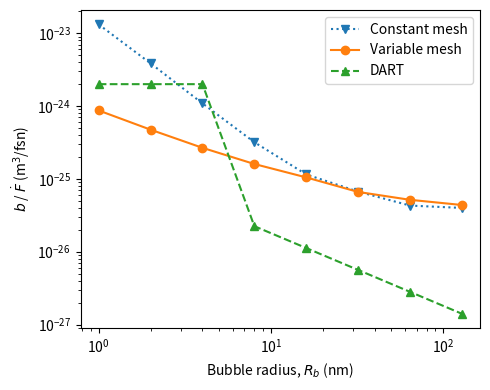

Recreate this plot in Python.
import matplotlib.pyplot as plt

rad = [1, 2, 4, 8, 16, 32, 64, 128]

# constant mesh element size
oldY = [
    6.29e-24, 1.64e-24, 4.67e-25, 1.28e-25,
    4.39e-26, 2.59e-26, 1.63e-26, 1.53e-26
]
oldI = [
    6.92e-24, 2.22e-24, 6.22e-25, 1.91e-25,
    7.13e-26, 4.10e-26, 2.67e-26, 2.46e-26
]
oldB = [y + i for y, i in zip(oldY, oldI)]

# R_b/2 resolution up to 2 * R_b
bY = [
    3.33e-25, 1.87e-25, 9.51e-26, 6.01e-26,
    3.82e-26, 2.50e-26, 1.93e-26, 1.66e-26
]
bI = [
    5.37e-25, 2.87e-25, 1.72e-25, 1.00e-25,
    6.66e-26, 4.12e-26, 3.23e-26, 2.72e-26
]
bhom = [y + i for y, i in zip(bY, bI)]

def bdart(r):
    b0 = 2e-24 # m^3
    if r <= 5: # nm
        G = 1
    else:
        G = 1 - ((r - 3e-2) / r)**3
    return b0 * G

dart = [bdart(r) for r in rad]

plt.figure(figsize=(5, 4))

plt.plot(rad, oldB, marker='v', ls=':', label='Constant mesh')
plt.plot(rad, bhom, marker='o', ls='-', label='Variable mesh')
plt.plot(rad, dart, marker='^', ls='--', label='DART')

plt.xlabel(r'Bubble radius, $R_b$ (nm)')
plt.ylabel(r'$b$ / $\dot{F}$ (m$^3$/fsn)')

plt.xscale('log')
plt.yscale('log')

# plt.xlim([0, 140])
# plt.ylim([1e-27, 1e-23])

plt.legend()
plt.tight_layout()
plt.savefig('bhom.pdf')
